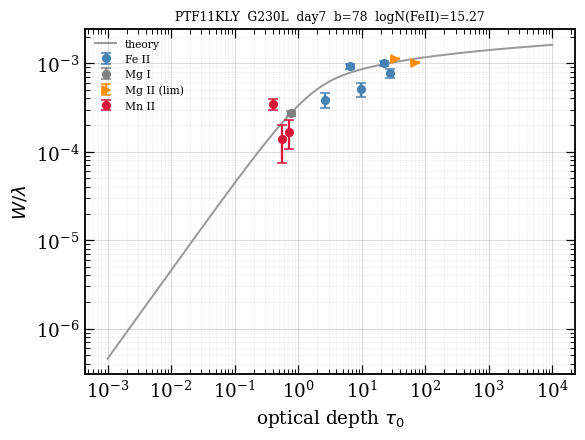

The file beside this chart, header and first rows:
ion, logN, logN_err, n_lines, limit, adopted_eligible, exclude_reason
Fe II, 15.27, 1.279, 5, , no, type_Ia_photosphere
Mg I, 12.88, 0.071, 1, , , 
Mg II, 15.31, 0.069, 2, >, , 
Mn II, 13.6, 0.677, 3, , , 
